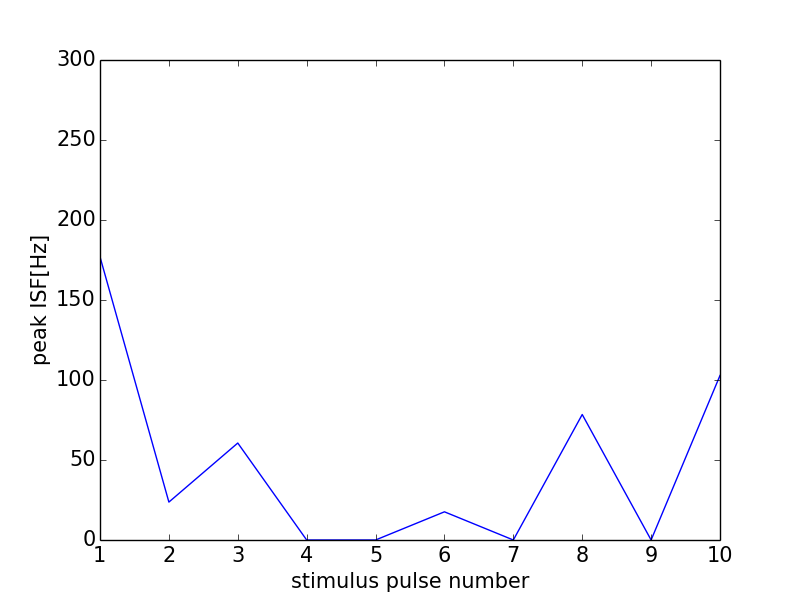

The file beside this chart, header and first rows:
0, 0.0
0, 0
1, 177
2, 23.7
3, 60.61
4, 0
5, 0
6, 17.61
7, 0
8, 78.43
9, 0
10, 102.8
11, 0
